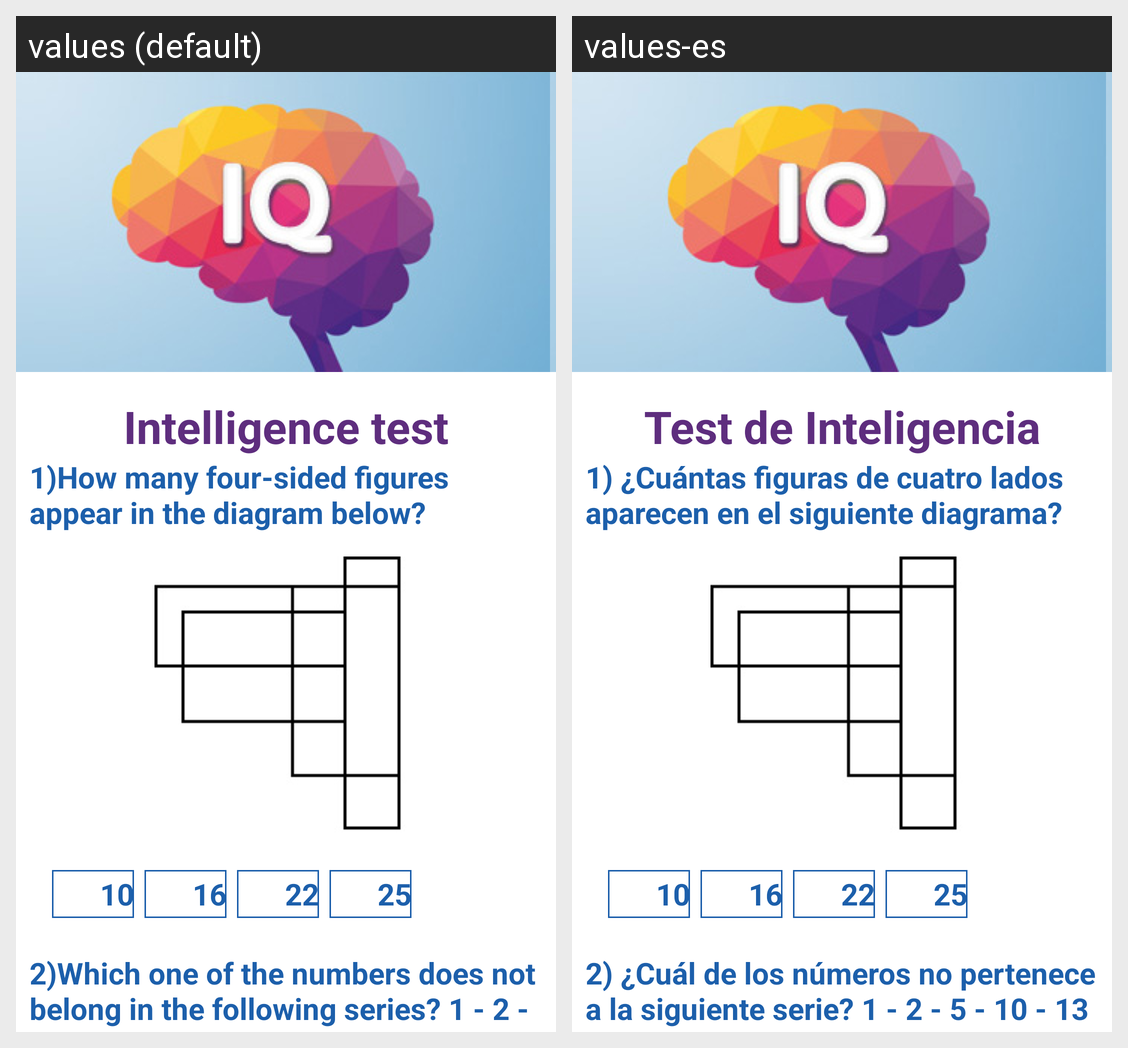

Here is an Android app screen in its default locale and in the app's own translations. Write out the translated-string differences for the strings that appear on this screen.
Android screen res/layout/activity_main.xml rendered under 2 locales, left to right: values (default), values-es. Device: Nexus 5 (rendered at 1080×1920; each locale shown at half size, 540×960, under a caption strip naming it); theme Theme.AppCompat.NoActionBar.
Strings drawn on this screen, with the default value and each locale's value (text and hints the layout hard-codes, and strings that could not be matched under every locale, appear in the picture but are not listed):

iqname
  values: Intelligence test
  values-es: Test de Inteligencia

question1
  values: 1)How many four-sided figures appear in the diagram below?
  values-es: 1) ¿Cuántas figuras de cuatro lados aparecen en el siguiente diagrama?

answer1_1
  values: 10
  values-es: 10

answer1_2
  values: 16
  values-es: 16

answer1_3
  values: 22
  values-es: 22

answer1_4
  values: 25
  values-es: 25

question2
  values: 2)Which one of the numbers does not belong in the following series? 1 - 2 - 5 - 10 - 13 - 26 - 29 - 48
  values-es: 2) ¿Cuál de los números no pertenece a la siguiente serie? 1 - 2 - 5 - 10 - 13 - 26 - 29 - 48

answer3_1
  values: 10
  values-es: 10

answer4_3
  values: 25
  values-es: 25
